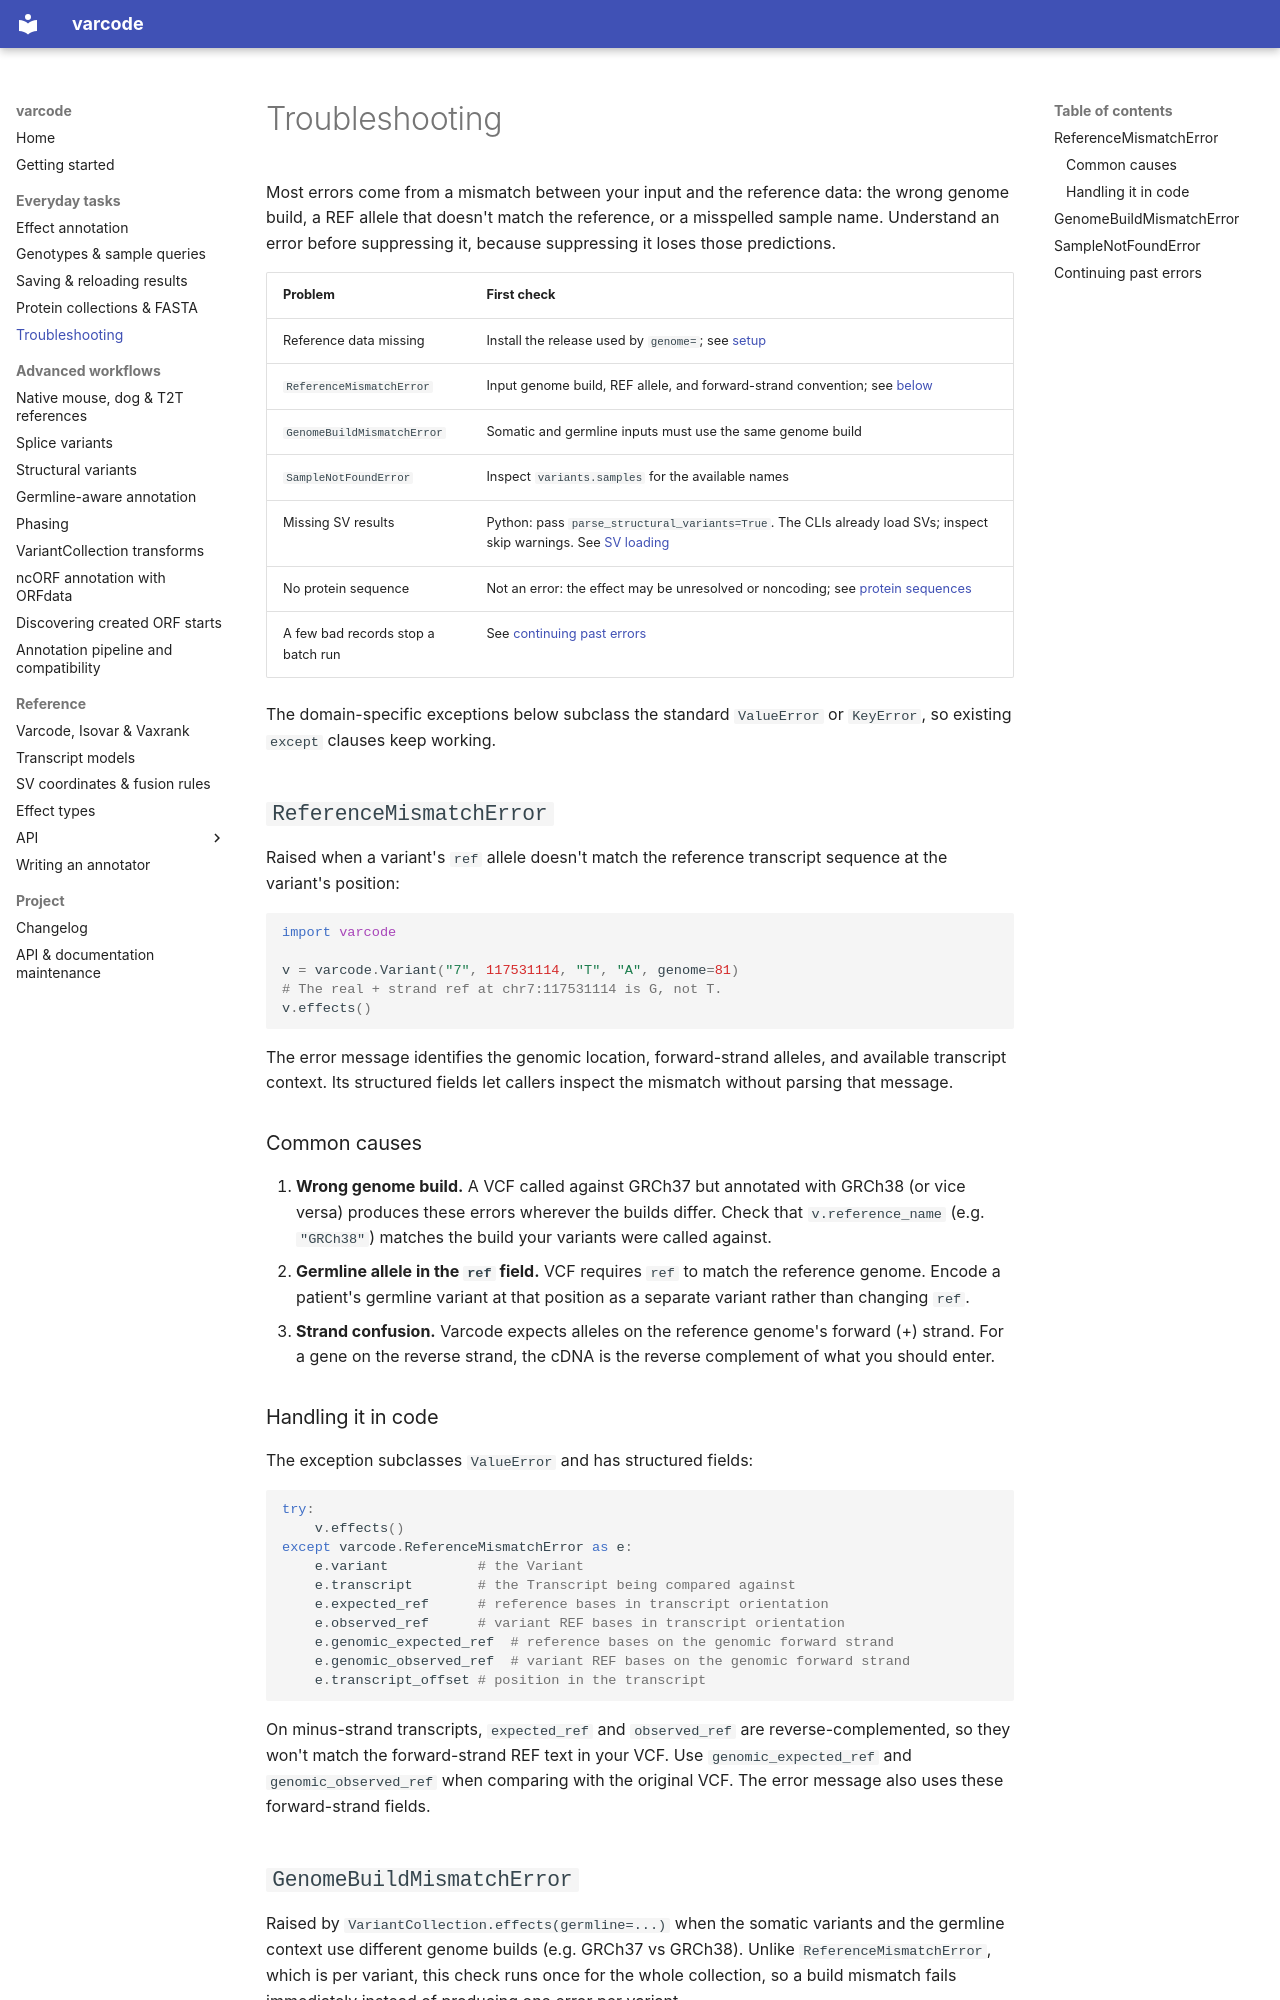

repository: openvax/varcode · page: errors/index.html · generator: mkdocs

# Troubleshooting

Most errors come from a mismatch between your input and the reference data:
the wrong genome build, a REF allele that doesn't match the reference, or a
misspelled sample name. Understand an error before suppressing it, because
suppressing it loses those predictions.

| Problem | First check |
|---|---|
| Reference data missing | Install the release used by `genome=`; see [setup](getting_started.md#reference-data) |
| `ReferenceMismatchError` | Input genome build, REF allele, and forward-strand convention; see [below](#referencemismatcherror) |
| `GenomeBuildMismatchError` | Somatic and germline inputs must use the same genome build |
| `SampleNotFoundError` | Inspect `variants.samples` for the available names |
| Missing SV results | Python: pass `parse_structural_variants=True`. The CLIs already load SVs; inspect skip warnings. See [SV loading](structural_variants.md#basic-usage) |
| No protein sequence | Not an error: the effect may be unresolved or noncoding; see [protein sequences](effect_annotation.md#protein-sequences) |
| A few bad records stop a batch run | See [continuing past errors](#continuing-past-errors) |

The domain-specific exceptions below subclass the standard `ValueError` or
`KeyError`, so existing `except` clauses keep working.

## `ReferenceMismatchError`

Raised when a variant's `ref` allele doesn't match the reference transcript
sequence at the variant's position:

```python
import varcode

v = varcode.Variant("7", 117531114, "T", "A", genome=81)
# The real + strand ref at chr7:117531114 is G, not T.
v.effects()
```

The error message identifies the genomic location, forward-strand alleles,
and available transcript context. Its structured fields let callers inspect
the mismatch without parsing that message.

<a id="three-common-causes"></a>

### Common causes

1. **Wrong genome build.** A VCF called against GRCh37 but annotated with
   GRCh38 (or vice versa) produces these errors wherever the builds differ.
   Check that `v.reference_name` (e.g. `"GRCh38"`) matches the build your
   variants were called against.
2. **Germline allele in the `ref` field.** VCF requires `ref` to match the
   reference genome. Encode a patient's germline variant at that position as
   a separate variant rather than changing `ref`.
3. **Strand confusion.** Varcode expects alleles on the reference genome's
   forward (+) strand. For a gene on the reverse strand, the cDNA is the
   reverse complement of what you should enter.

### Handling it in code

The exception subclasses `ValueError` and has structured fields:

```python
try:
    v.effects()
except varcode.ReferenceMismatchError as e:
    e.variant           # the Variant
    e.transcript        # the Transcript being compared against
    e.expected_ref      # reference bases in transcript orientation
    e.observed_ref      # variant REF bases in transcript orientation
    e.genomic_expected_ref  # reference bases on the genomic forward strand
    e.genomic_observed_ref  # variant REF bases on the genomic forward strand
    e.transcript_offset # position in the transcript
```

On minus-strand transcripts, `expected_ref` and `observed_ref` are
reverse-complemented, so they won't match the forward-strand REF text in your
VCF. Use `genomic_expected_ref` and `genomic_observed_ref` when comparing with
the original VCF. The error message also uses these forward-strand fields.
